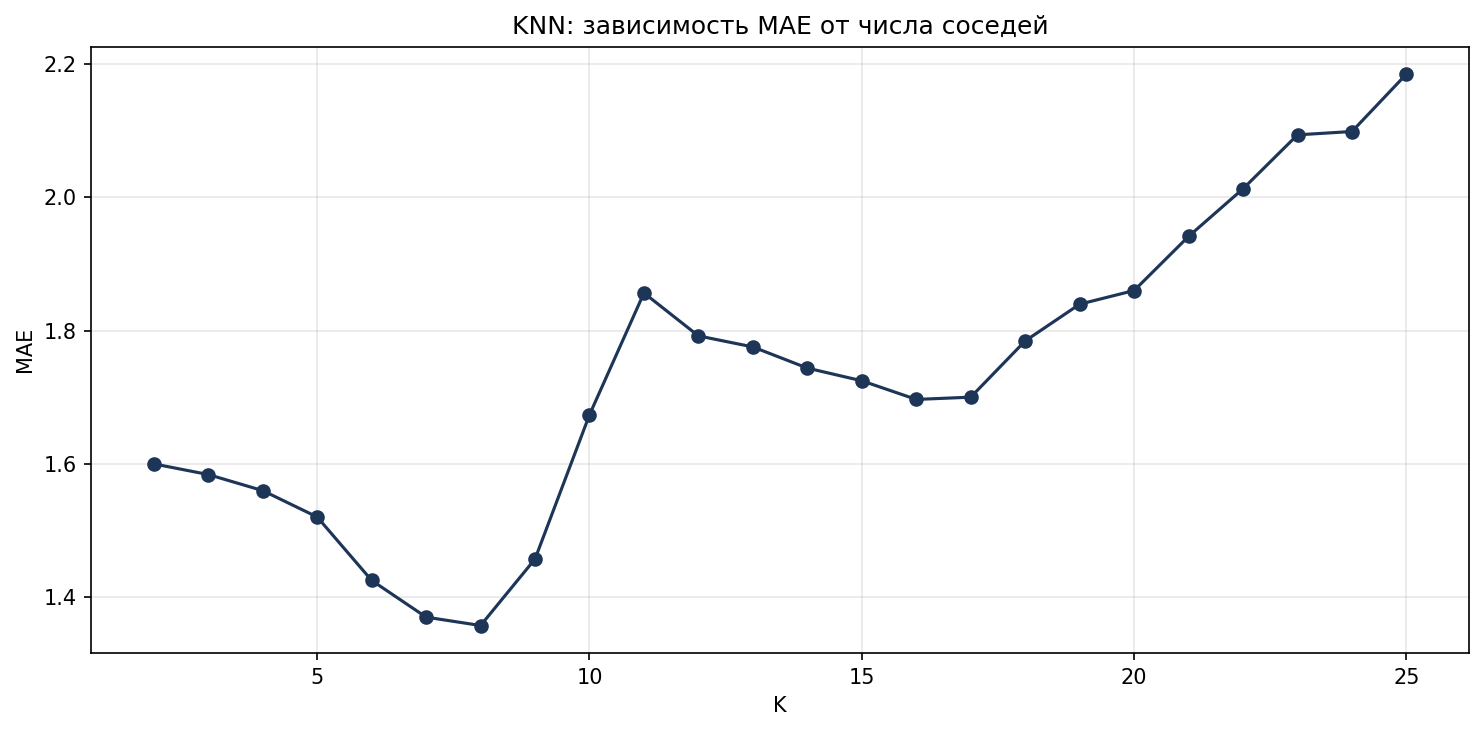

The table this chart was drawn from, first rows:
K, MAE, R2
2, 1.6, 0.1153
3, 1.584, 0.1407
4, 1.56, 0.1548
5, 1.52, 0.1926
6, 1.425, 0.287
7, 1.37, 0.3423
8, 1.357, 0.3749
9, 1.457, 0.4138
10, 1.674, 0.2991
11, 1.857, 0.1737
12, 1.792, 0.2472
13, 1.776, 0.2636
14, 1.744, 0.2949
15, 1.725, 0.3202
16, 1.697, 0.3467
17, 1.7, 0.3533
18, 1.785, 0.294
19, 1.84, 0.2552
20, 1.86, 0.2423
21, 1.942, 0.1781
22, 2.013, 0.1115
23, 2.094, 0.04416
24, 2.099, 0.03965
25, 2.185, -0.03289
